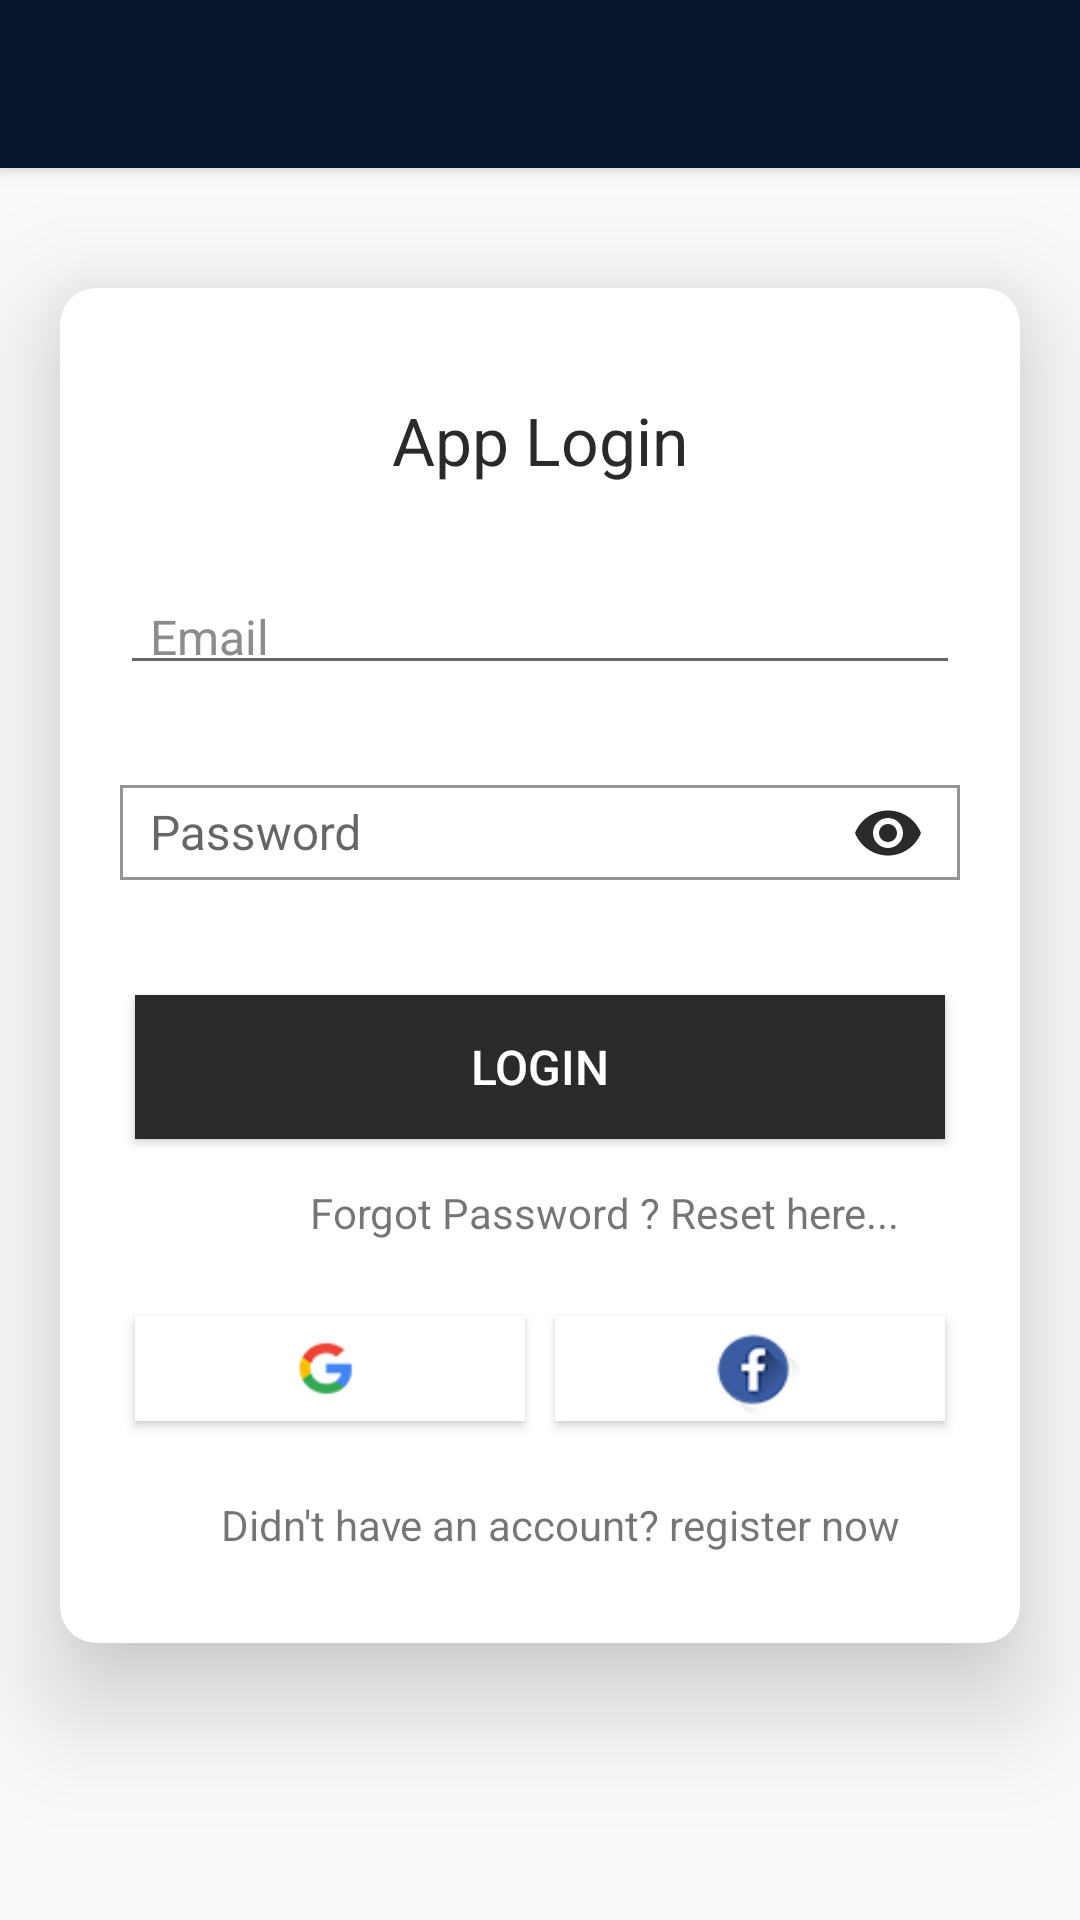

Android layout source for this screen:
<!-- AndroidManifest.xml: application theme AppTheme -->
<!-- res/layout/activity_login.xml -->
<?xml version="1.0" encoding="utf-8"?>
<RelativeLayout xmlns:android="http://schemas.android.com/apk/res/android"
    xmlns:app="http://schemas.android.com/apk/res-auto"
    xmlns:tools="http://schemas.android.com/tools"
    android:layout_width="match_parent"
    android:layout_height="match_parent"
    tools:context=".ui.login.LoginActivity">

    <include layout="@layout/toolbar" />


    <android.support.v7.widget.CardView
        android:layout_width="match_parent"
        android:layout_height="wrap_content"
        android:layout_below="@+id/my_toolbar"
        android:layout_marginLeft="20dp"
        android:layout_marginRight="20dp"
        android:layout_marginTop="40dp"
        app:cardCornerRadius="12dp"
        app:cardElevation="22dp">

        <RelativeLayout
            android:layout_width="match_parent"
            android:layout_height="wrap_content"
            android:layout_gravity="center"
            android:padding="20dp"
            android:orientation="vertical">

            <TextView
                android:id="@+id/tv_login_title"
                style="@style/TextStyle.Heading"
                android:layout_width="wrap_content"
                android:layout_height="wrap_content"
                android:layout_centerHorizontal="true"
                android:layout_marginTop="16dp"
                android:layout_marginBottom="20dp"
                android:text="@string/app_login" />

            <android.support.design.widget.TextInputLayout
                android:id="@+id/til_log_email"
                android:layout_below="@id/tv_login_title"
                android:layout_centerHorizontal="true"
                android:layout_marginBottom="20dp"
                android:layout_width="match_parent"
                app:boxBackgroundMode="outline"
                app:boxStrokeWidth="@dimen/cardview_compat_inset_shadow"
                android:layout_height="wrap_content"
                android:textColorHint="@color/gray">

                <android.support.design.widget.TextInputEditText
                    android:id="@+id/et_email"
                    android:layout_width="match_parent"
                    android:layout_height="wrap_content"
                    android:paddingStart="10dp"
                    android:cursorVisible="true"
                    android:gravity="center|start|bottom"
                    android:hint="@string/email"
                    android:inputType="textEmailAddress"
                    android:maxLength="50"
                    android:paddingBottom="10dp"
                    android:textColor="@color/black_effective"
                    android:textSize="16sp" />

            </android.support.design.widget.TextInputLayout>

            <android.support.design.widget.TextInputLayout
                android:id="@+id/til_log_password"
                android:layout_below="@+id/til_log_email"
                android:layout_width="match_parent"
                android:layout_height="wrap_content"
                android:layout_centerHorizontal="true"
                android:layout_marginBottom="20dp"
                app:boxBackgroundMode="outline"
                app:passwordToggleEnabled="true"
                app:boxStrokeWidth="@dimen/cardview_compat_inset_shadow"
                app:passwordToggleTint="@color/black_effective">

                <android.support.design.widget.TextInputEditText
                    android:id="@+id/et_password"
                    android:layout_width="match_parent"
                    android:layout_height="wrap_content"
                    android:background="@drawable/input_border_bottom"
                    android:cursorVisible="true"
                    android:paddingStart="10dp"
                    android:gravity="center|start|bottom"
                    android:hint="@string/password"
                    android:maxLength="50"
                    android:inputType="textPassword"
                    android:paddingBottom="10dp"
                    android:textColor="@color/black_effective"
                    android:textSize="16sp" />
            </android.support.design.widget.TextInputLayout>

            <Button
                android:id="@+id/btn_server_login"
                android:layout_below="@+id/til_log_password"
                android:layout_width="match_parent"
                android:layout_height="wrap_content"
                android:layout_gravity="center"
                android:layout_marginLeft="5dp"
                android:layout_marginRight="5dp"
                android:layout_marginTop="10dp"
                android:background="@color/black_effective"
                android:elevation="2dp"
                android:padding="5dp"
                android:text="@string/login"
                android:textColor="@color/white"
                android:textSize="16sp" />


            <RelativeLayout
                android:id="@+id/rl_forgot_pw"
                android:layout_width="match_parent"
                android:layout_height="wrap_content"
                android:layout_below="@id/btn_server_login"
                android:layout_marginLeft="10dp"
                android:layout_marginTop="5dp"
                android:layout_marginRight="10dp"
                android:layout_marginBottom="10dp"
                android:padding="10dp">

                <TextView
                    android:layout_width="wrap_content"
                    android:layout_height="wrap_content"
                    android:layout_alignParentEnd="true"
                    android:layout_centerVertical="true"
                    android:text="@string/text_forgot_pw" />

            </RelativeLayout>


            <LinearLayout
                android:id="@+id/ll_google_facebook_login"
                android:layout_below="@id/rl_forgot_pw"
                android:layout_width="match_parent"
                android:layout_height="wrap_content"
                android:orientation="horizontal"
                android:weightSum="2">

                <ImageButton
                    android:id="@+id/google_login_button"
                    android:layout_width="0dp"
                    android:layout_height="35dp"
                    android:layout_margin="5dp"
                    android:layout_weight="1"
                    android:background="@drawable/google_sign_in_btn"
                    android:elevation="2dp"
                    android:padding="40dp"
                    android:scaleType="centerCrop" />

                <ImageButton
                    android:id="@+id/facebook_login_button"
                    android:layout_width="0dp"
                    android:layout_height="35dp"
                    android:layout_margin="5dp"
                    android:layout_weight="1"
                    android:background="@drawable/fb_sign_in_btn"
                    android:elevation="2dp"
                    android:padding="40dp"
                    android:scaleType="centerCrop" />
            </LinearLayout>

            <RelativeLayout
                android:layout_height="wrap_content"
                android:id="@+id/app_register_layout"
                android:layout_width="match_parent"
                android:layout_below="@id/ll_google_facebook_login"
                android:layout_marginLeft="10dp"
                android:layout_marginTop="10dp"
                android:layout_marginRight="10dp"
                android:padding="10dp">

                <TextView
                    android:layout_width="wrap_content"
                    android:layout_height="wrap_content"
                    android:layout_alignParentEnd="true"
                    android:layout_centerVertical="true"
                    android:text="@string/text_register" />

            </RelativeLayout>

            <ProgressBar
                android:id="@+id/progress_login"
                android:layout_width="wrap_content"
                android:layout_height="wrap_content"
                android:layout_centerInParent="true"
                android:backgroundTint="@color/colorAccent"
                android:visibility="gone" />
        </RelativeLayout>

    </android.support.v7.widget.CardView>
</RelativeLayout>
<!-- res/layout/toolbar.xml (included above) -->
<?xml version="1.0" encoding="utf-8"?>
<android.support.v7.widget.Toolbar xmlns:android="http://schemas.android.com/apk/res/android"
    xmlns:app="http://schemas.android.com/apk/res-auto"
    android:id="@+id/my_toolbar"
    style="@style/HeaderBar"
    android:layout_width="match_parent"
    android:layout_height="?attr/actionBarSize"
    android:background="@color/colorPrimaryDark"
    android:elevation="4dp"
    app:popupTheme="@style/Theme.AppCompat.Light.DarkActionBar"
    app:theme="@style/ThemeOverlay.AppCompat.Dark.ActionBar">

</android.support.v7.widget.Toolbar>
<!-- resources referenced by this layout -->
<resources>
  <color name="black_effective">#2a2a2a</color>
  <color name="colorAccent">#F78CEE</color>
  <color name="colorPrimaryDark">#06162c</color>
  <color name="gray">#8D8B8B</color>
  <color name="white">#ffffff</color>
  <!-- drawable fb_sign_in_btn: png bitmap (drawable, 3559 bytes) -->
  <!-- drawable google_sign_in_btn: png bitmap (drawable, 2278 bytes) -->
  <string name="app_login">App Login</string>
  <string name="email">Email</string>
  <string name="login">Login</string>
  <string name="password">Password</string>
  <string name="text_forgot_pw">Forgot Password ? Reset here...</string>
  <string name="text_register">Didn\'t have an account? register now</string>
  <style name="TextStyle.Heading" parent="TextStyle">
          <item name="android:textSize">22sp</item>
          
      </style>
  <style name="AppTheme" parent="Theme.AppCompat.Light.DarkActionBar">
          
          <item name="colorPrimary">@color/colorPrimary</item>
          <item name="colorPrimaryDark">@color/colorPrimaryDark</item>
          <item name="colorAccent">@color/colorAccent</item>
      </style>
  <style name="TextStyle">
          <item name="android:layout_marginTop">2dp</item>
          <item name="android:layout_marginBottom">2dp</item>
          <item name="android:layout_marginLeft">2dp</item>
          <item name="android:layout_marginRight">2dp</item>
          <item name="android:textColor">@color/black_effective</item>
      </style>
  <color name="colorPrimary">#000a4c</color>
</resources>
